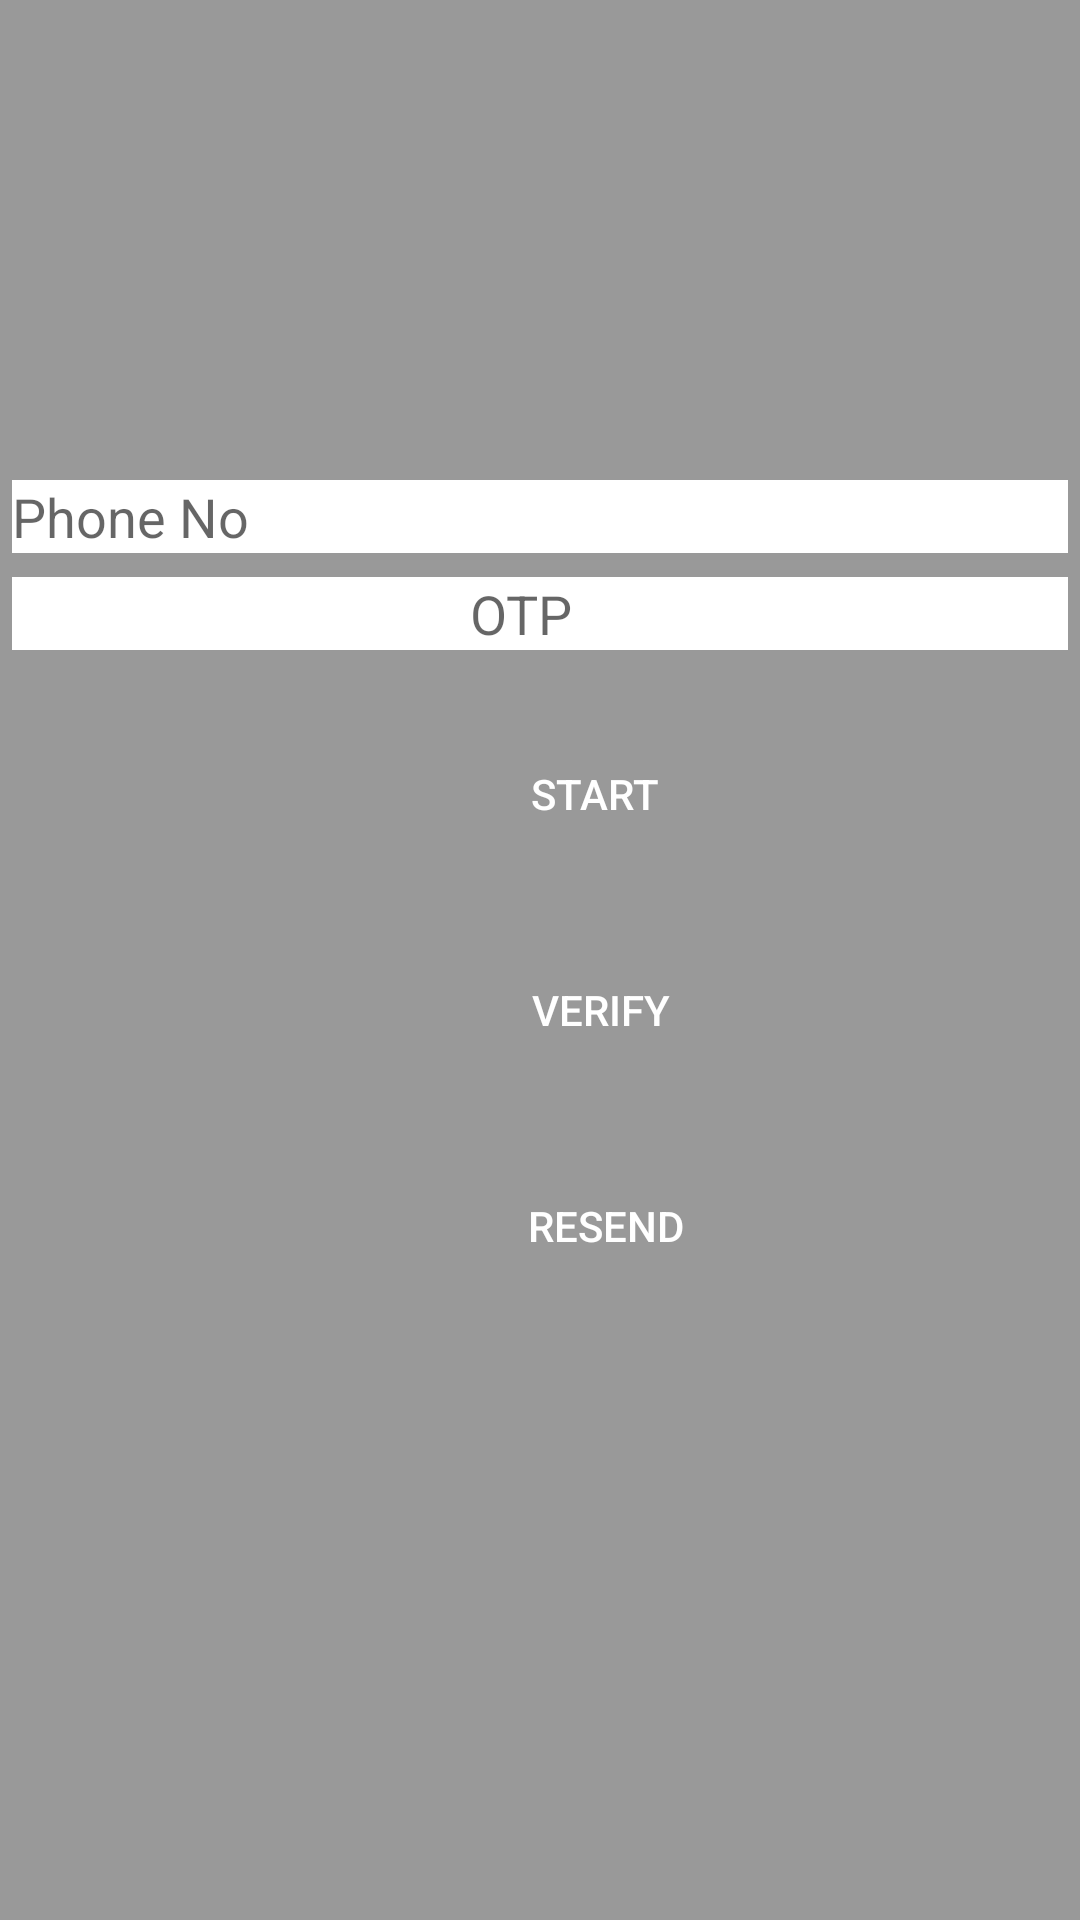

Layout XML and referenced resources for this Android screen:
<!-- AndroidManifest.xml: application theme Theme.RentHubApp -->
<!-- res/layout/activity_phone_authentication.xml -->
<?xml version="1.0" encoding="utf-8"?>
<LinearLayout xmlns:android="http://schemas.android.com/apk/res/android"
    xmlns:app="http://schemas.android.com/apk/res-auto"
    xmlns:tools="http://schemas.android.com/tools"
    android:layout_width="match_parent"
    android:layout_height="match_parent"
    android:background="@color/btn_disabled"
    android:orientation="vertical"
    tools:context=".PhoneAuthenticationActivity">

        <EditText
            android:id="@+id/mPhoneNumberField"
            android:layout_width="352dp"
            android:layout_height="wrap_content"
            android:layout_gravity="center"
            android:layout_marginTop="160dp"
            android:background="@color/white"
            android:hint="Phone No"
            android:inputType="phone" />
        <EditText
            android:id="@+id/mVerificationField"
            android:layout_width="352dp"
            android:layout_height="wrap_content"
            android:layout_gravity="center"
            android:layout_marginTop="8dp"
            android:background="@color/white"
            android:gravity="center"
            android:hint="OTP   "
            android:inputType="phone" />

        <Button
            android:id="@+id/mStartButton"
            android:layout_width="346dp"
            android:layout_height="wrap_content"
            android:layout_marginStart="25dp"
            android:layout_marginTop="24dp"
            android:background="@drawable/button3"
            android:text="Start"
            android:textColor="@color/white" />

        <Button
            android:id="@+id/mVerifyButton"
            android:layout_width="351dp"
            android:layout_height="wrap_content"
            android:layout_marginStart="25dp"
            android:layout_marginTop="24dp"
            android:background="@drawable/button3"
            android:text="Verify"
            android:textColor="@color/white" />

        <Button
            android:id="@+id/mResendButton"
            android:layout_width="354dp"
            android:layout_height="wrap_content"
            android:layout_marginStart="25dp"
            android:layout_marginTop="24dp"
            android:background="@drawable/button3"
            android:text="Resend"
            android:textColor="@color/white" />



</LinearLayout>
<!-- resources referenced by this layout -->
<resources>
  <color name="btn_disabled">#999</color>
  <color name="white">#FFFFFFFF</color>
  <style name="Theme.RentHubApp" parent="Theme.MaterialComponents.DayNight.NoActionBar">
          
          <item name="colorPrimaryVariant">@color/colorPrimaryDark</item>
          <item name="colorOnPrimary">@color/colorPrimaryDark</item>
          
          <item name="colorSecondary">@color/teal_200</item>
          <item name="colorSecondaryVariant">@color/teal_700</item>
          <item name="colorOnSecondary">@color/black</item>
          
          <item name="android:statusBarColor" tools:targetApi="l">@color/colorPrimaryDark</item>
          
      </style>
  <color name="colorPrimaryDark">#ad1a7f</color>
  <color name="teal_200">#FF03DAC5</color>
  <color name="teal_700">#FF018786</color>
  <color name="black">#FF000000</color>
</resources>
